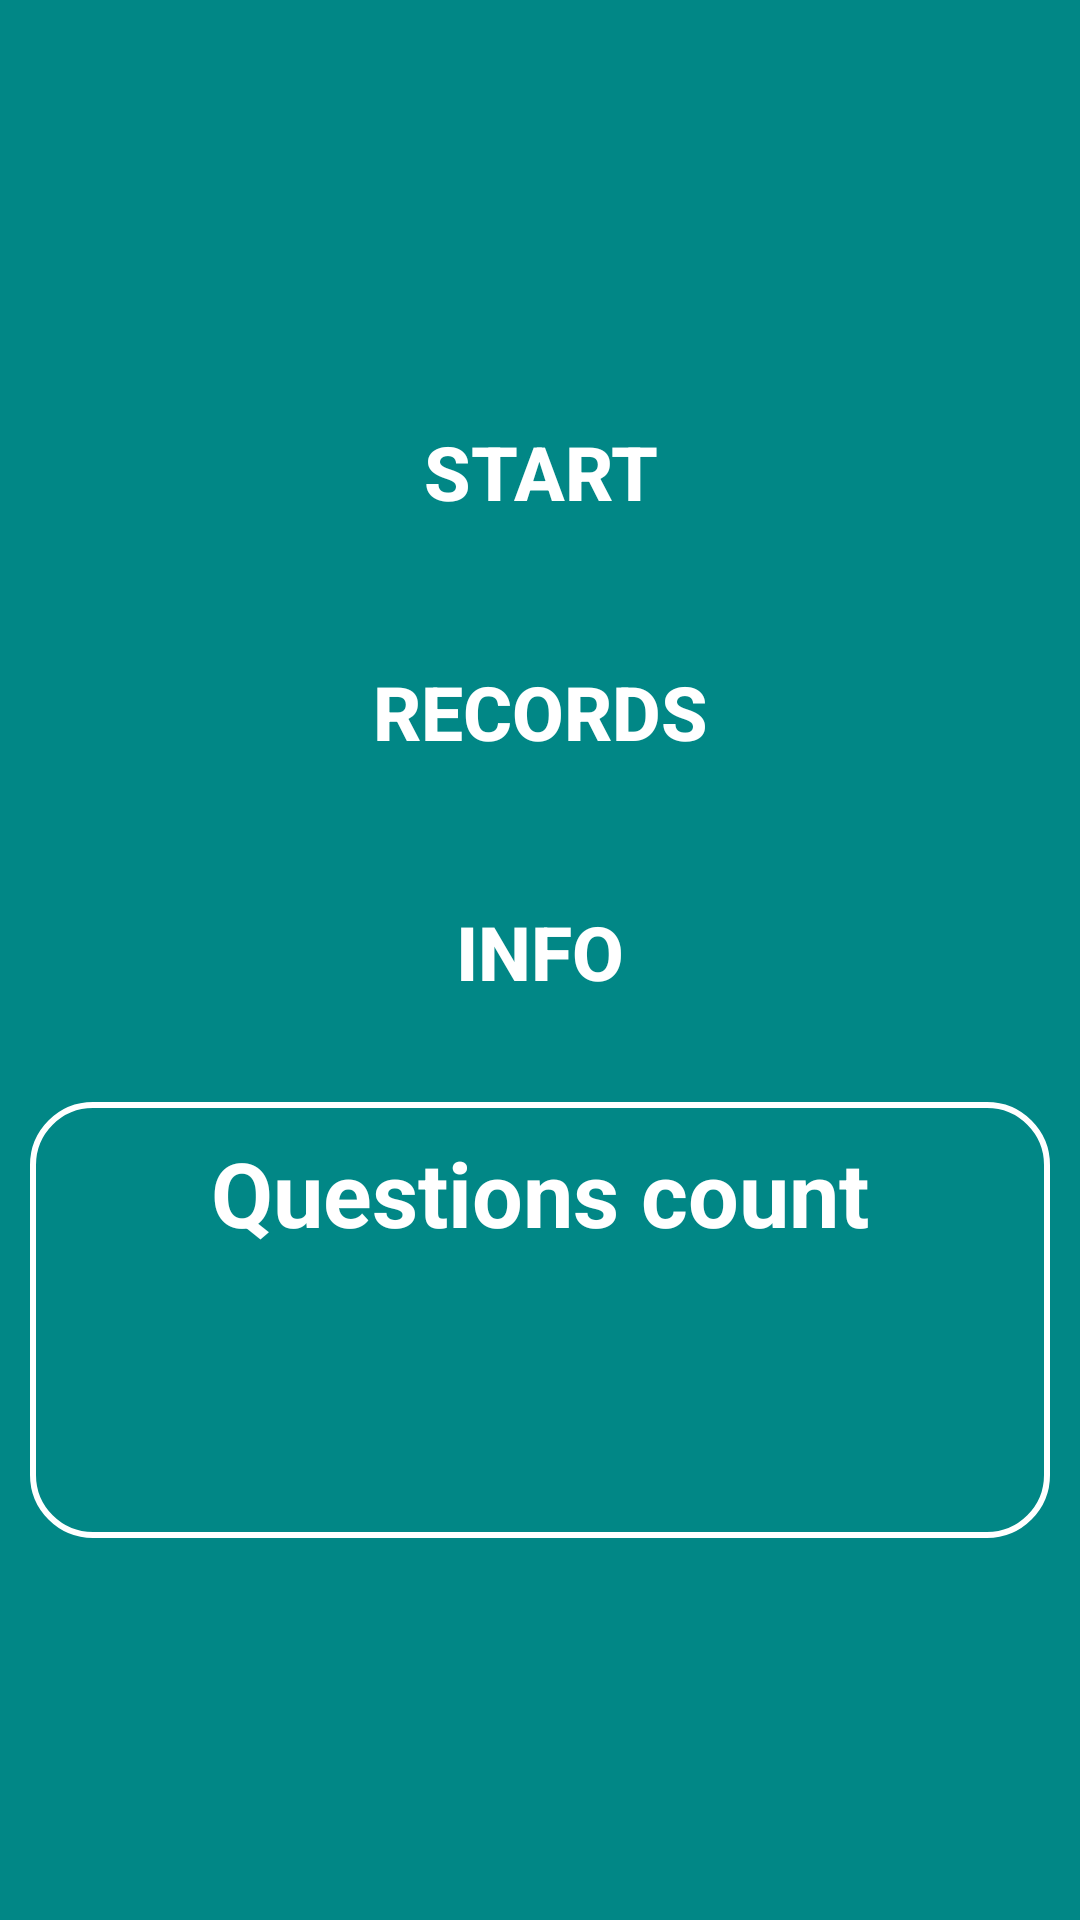

Here is an Android app screen rendered from its layout file. Give the layout XML and the strings, colors and styles it references.
<!-- AndroidManifest.xml: application theme Theme.QuizzAppCountries -->
<!-- res/layout/entrance.xml -->
<?xml version="1.0" encoding="utf-8"?>
<LinearLayout xmlns:android="http://schemas.android.com/apk/res/android"
    xmlns:tools="http://schemas.android.com/tools"
    android:layout_width="match_parent"
    android:layout_height="match_parent"
    android:background="@color/teal_700"
    android:gravity="center"
    android:orientation="vertical"
    android:padding="10dp">

    <androidx.appcompat.widget.AppCompatButton
        android:id="@+id/start"
        android:layout_width="200dp"
        android:layout_height="60dp"
        android:layout_marginBottom="20dp"
        android:background="@drawable/circular"
        android:backgroundTint="#027170"
        android:text="Start"
        android:textColor="@color/white"
        android:textSize="25sp"
        android:textStyle="bold"
        />

    <androidx.appcompat.widget.AppCompatButton
        android:id="@+id/record"
        android:layout_width="200dp"
        android:layout_height="60dp"
        android:layout_marginBottom="20dp"
        android:background="@drawable/circular"
        android:backgroundTint="#027170"
        android:text="Records"
        android:textColor="@color/white"
        android:textSize="25sp"
        android:textStyle="bold"
        />

    <androidx.appcompat.widget.AppCompatButton
        android:id="@+id/info"
        android:layout_width="200dp"
        android:layout_height="60dp"
        android:layout_marginBottom="20dp"
        android:background="@drawable/circular"
        android:backgroundTint="#027170"
        android:text="Info"
        android:textColor="@color/white"
        android:textSize="25sp"
        android:textStyle="bold"
        />

    <LinearLayout
        android:layout_width="match_parent"
        android:layout_height="wrap_content"
        android:background="@drawable/border"
        android:orientation="vertical"
        android:padding="10dp">

        <TextView
            android:layout_width="match_parent"
            android:layout_height="wrap_content"
            android:gravity="center"
            android:text="Questions count"
            android:textColor="@color/white"
            android:textSize="30sp"
            android:textStyle="bold" />

        <LinearLayout
            android:layout_width="match_parent"
            android:layout_height="wrap_content"
            android:layout_marginTop="25dp">

            <androidx.appcompat.widget.AppCompatButton
                android:id="@+id/count1"
                android:layout_width="0dp"
                android:layout_height="60dp"
                android:layout_marginStart="10dp"
                android:layout_marginEnd="10dp"
                android:layout_weight="1"
                android:background="@drawable/circular"
                android:backgroundTint="#FF0"
                android:textColor="@color/teal_700"
                android:textSize="24sp"
                tools:text="10" />

            <androidx.appcompat.widget.AppCompatButton
                android:id="@+id/count2"
                android:layout_width="0dp"
                android:layout_height="60dp"
                android:layout_marginStart="10dp"
                android:layout_marginEnd="10dp"
                android:layout_weight="1"
                android:background="@drawable/circular"
                android:backgroundTint="#FF0"
                android:textColor="@color/teal_700"
                android:textSize="24sp"
                tools:text="20" />

            <androidx.appcompat.widget.AppCompatButton
                android:id="@+id/count3"
                android:layout_width="0dp"
                android:layout_height="60dp"
                android:layout_marginStart="10dp"
                android:layout_marginEnd="10dp"
                android:layout_weight="1"
                android:background="@drawable/circular"
                android:backgroundTint="#FF0"
                android:textColor="@color/teal_700"
                android:textSize="24sp"
                tools:text="30" />
        </LinearLayout>
    </LinearLayout>

</LinearLayout>
<!-- resources referenced by this layout -->
<resources>
  <!-- drawable border (drawable) -->
  <?xml version="1.0" encoding="utf-8"?>
  <shape android:shape="rectangle" xmlns:android="http://schemas.android.com/apk/res/android">
      <stroke android:width="2dp" android:color="@color/white"/>
      <corners android:radius="20dp"/>
  </shape>
  <style name="Theme.QuizzAppCountries" parent="Theme.MaterialComponents.DayNight.DarkActionBar">
          
          <item name="colorPrimary">@color/purple_500</item>
          <item name="colorPrimaryVariant">@color/purple_700</item>
          <item name="colorOnPrimary">@color/white</item>
          
          <item name="colorSecondary">@color/teal_200</item>
          <item name="colorSecondaryVariant">@color/teal_700</item>
          <item name="colorOnSecondary">@color/black</item>
          
          <item name="android:statusBarColor" tools:targetApi="l">?attr/colorPrimaryVariant</item>
          
      </style>
  <!-- not gathered from this repository: default colours our renderer supplied (Android Studio template values) -->
  <color name="purple_500">#FF6200EE</color>
  <color name="purple_700">#FF3700B3</color>
  <color name="teal_200">#FF03DAC5</color>
  <color name="teal_700">#FF018786</color>
  <color name="black">#FF000000</color>
  <color name="white">#FFFFFFFF</color>
</resources>
